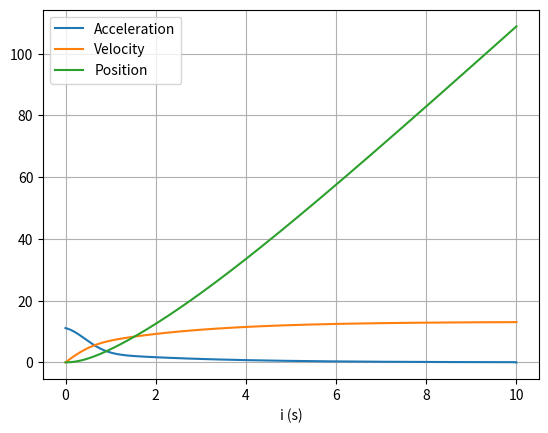

Write Python code to recreate this figure.
from time import time
t1 = time()
import numpy as np
import matplotlib.pyplot as plt

t = np.linspace(0,10,100_001) # Jeg valgte å ha 100 001 tidsintervaller ettersom utregningen ikke tok mer enn noen få sekunder og dette sikrer nøyaktige resultater   
a = np.zeros_like(t)
v = np.zeros_like(t)
y = np.zeros_like(t)
A0 = .45
fc = 488
tc = .67
p = 1.293
Cd = 1.2
F = 400
m = 80
fv = 25.8
w = 0
dt = t[1] - t[0]
a[0] = 400/80
v[0] = 0
y[0] = 0

# def A(i):
#     return A0*(1-.25*np.exp(-(t[i]/tc)**2))

# def D(i):
#     return 1/2 * p * Cd * A0*(1-.25*np.exp(-(t[i]/tc)**2)) * (v[i] - w)**2  

# def FV(i):
#     return -fv*v[i]

# def Fc(i):
#     return fc*np.exp(-(t[i]/tc)**2)


for i in range(len(t) - 1):
    a[i] =  (F + fc*np.exp(-(t[i]/tc)**2) -fv*v[i] - 1/2 * p * Cd * A0*(1-.25*np.exp(-(t[i]/tc)**2)) * (v[i] - w)**2  ) / m
    v[i+1] = v[i] + a[i]*dt
    y[i+1] = y[i] + v[i+1]*dt 
    tol = 10E-4 / 2
    if abs(y[i] - 100) < tol:
        print(f'The runner used {t[i]} seconds to run 100m')

plt.plot(t,a,t,v,t,y)
plt.grid()
plt.xlabel('i (s)')
plt.legend(['Acceleration', 'Velocity', 'Position'])
print(time()-t1)
plt.show()
